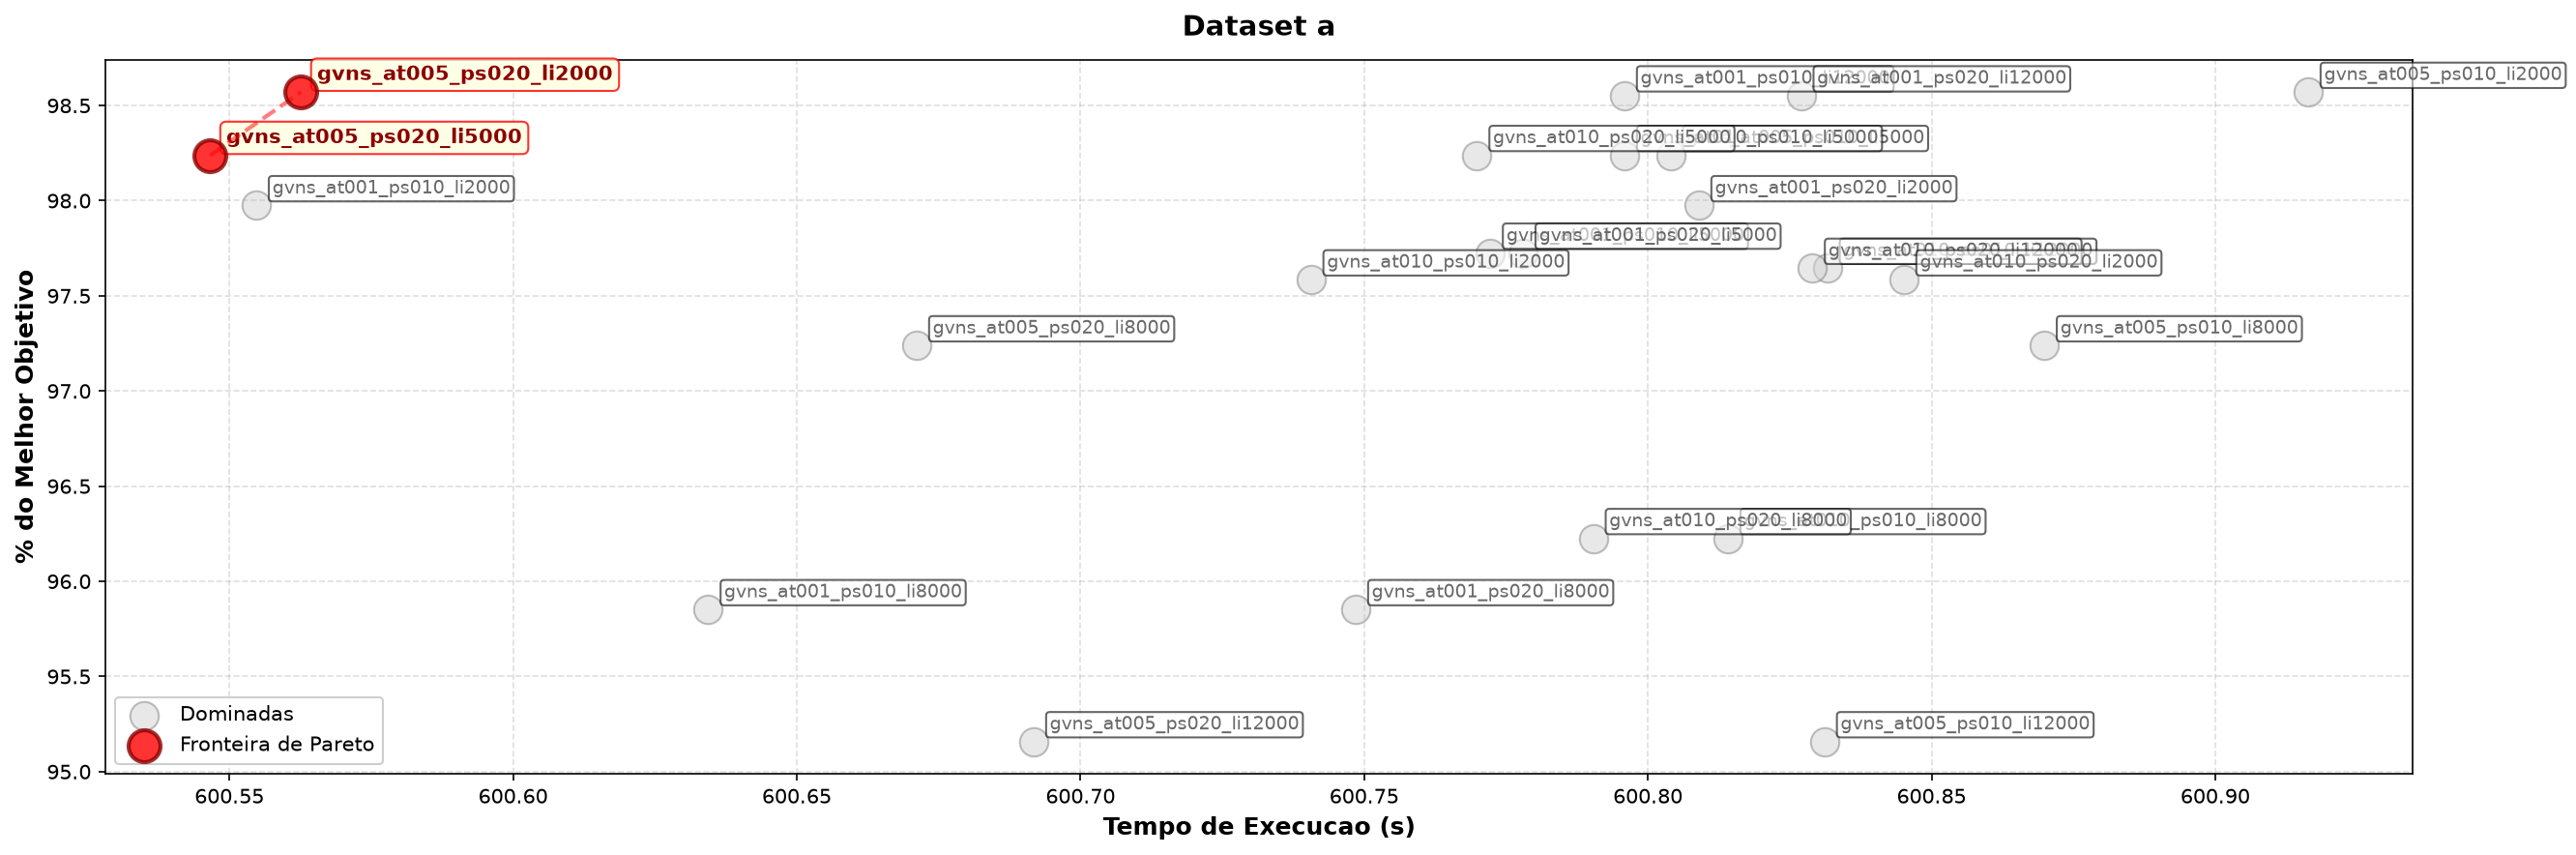

Data behind this chart, as committed beside it:
dataset, algo_id, pct_media, tempo_media, pareto
a, gvns_at005_ps020_li2000, 98.57, 600.6, True
a, gvns_at005_ps020_li5000, 98.24, 600.5, True
a, gvns_at005_ps010_li2000, 98.57, 600.9, False
a, gvns_at001_ps010_li12000, 98.55, 600.8, False
a, gvns_at001_ps020_li12000, 98.55, 600.8, False
a, gvns_at005_ps010_li5000, 98.24, 600.8, False
a, gvns_at010_ps010_li5000, 98.24, 600.8, False
a, gvns_at010_ps020_li5000, 98.24, 600.8, False
a, gvns_at001_ps010_li2000, 97.97, 600.6, False
a, gvns_at001_ps020_li2000, 97.97, 600.8, False
a, gvns_at001_ps010_li5000, 97.73, 600.8, False
a, gvns_at001_ps020_li5000, 97.73, 600.8, False
a, gvns_at010_ps010_li12000, 97.65, 600.8, False
a, gvns_at010_ps020_li12000, 97.65, 600.8, False
a, gvns_at010_ps020_li2000, 97.59, 600.8, False
a, gvns_at010_ps010_li2000, 97.59, 600.7, False
a, gvns_at005_ps010_li8000, 97.24, 600.9, False
a, gvns_at005_ps020_li8000, 97.24, 600.7, False
a, gvns_at010_ps010_li8000, 96.23, 600.8, False
a, gvns_at010_ps020_li8000, 96.23, 600.8, False
a, gvns_at001_ps020_li8000, 95.85, 600.7, False
a, gvns_at001_ps010_li8000, 95.85, 600.6, False
a, gvns_at005_ps020_li12000, 95.16, 600.7, False
a, gvns_at005_ps010_li12000, 95.16, 600.8, False
